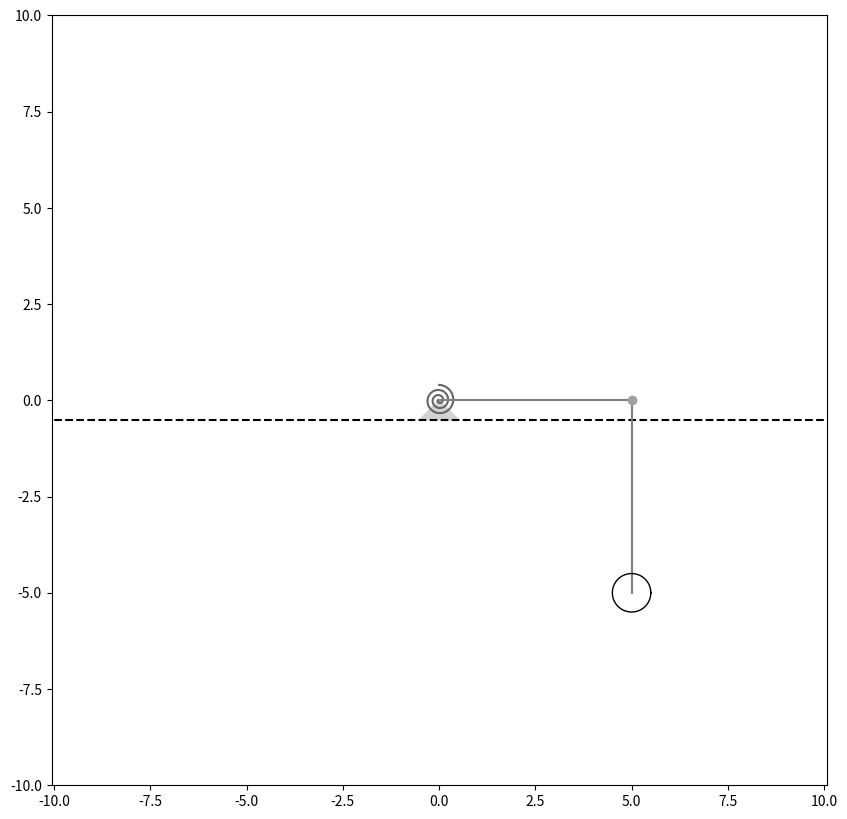
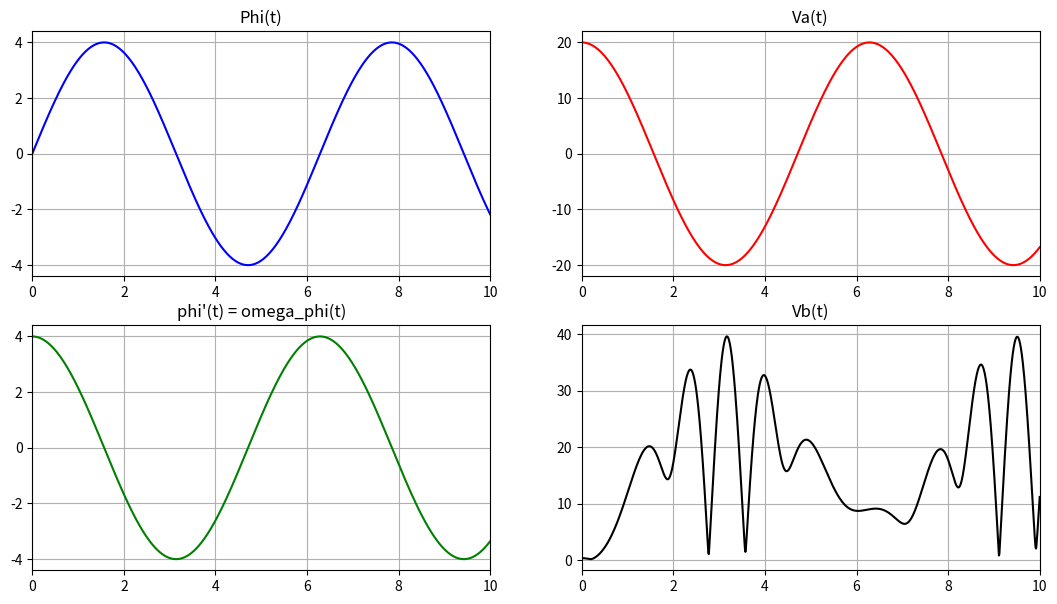

Write Python code to recreate these figures, in order.
import math

import matplotlib.patches as pat
import matplotlib.pyplot as plt
import numpy as np
import sympy as sp
from matplotlib.animation import FuncAnimation

Steps = 1000

t = sp.Symbol('t')

phi = 4 * sp.sin(t)
thetta = math.pi / 4 * 5 * t

omega_phi = sp.diff(phi, t)
omega_thetta = sp.diff(thetta, t)

l = OA = AB = 5
X_A = OA * sp.cos(phi)
Y_A = OA * sp.sin(phi)

X_B =  X_A + AB * sp.sin(thetta)
Y_B =  Y_A  - AB * sp.cos(thetta)


V_A = sp.diff(phi,t) * l
V_r = sp.diff(thetta,t) * l

V_B = sp.sqrt(((l * omega_phi) ** 2) + ((l * omega_thetta) ** 2) - 2 * l * l * omega_phi * omega_thetta * sp.cos(phi - thetta))

Nv= 3
R1 = 0.001
R2 = 0.4
Ksi = np.linspace(0, 0, )


fig = plt.figure(figsize=(10,10))
ax = fig.add_subplot(1,1,1)
ax.axis('equal')
ax.set(xlim=[-10,10], ylim=[-10,10])


T            = np.linspace(0, 10, Steps)
Phi          = np.zeros_like(T)
Omega_phi    = np.zeros_like(T)
XB           = np.zeros_like(T)
YB           = np.zeros_like(T)
XA           = np.zeros_like(T)
YA           = np.zeros_like(T)
Alpha        = np.zeros_like(T)
Phi          = np.zeros_like(T)
VB           = np.zeros_like(T)
VA           = np.zeros_like(T)

for i in range(len(T)):
    Phi[i] = sp.Subs(phi, t, T[i])
    Omega_phi[i] = sp.Subs(omega_phi, t, T[i])
    XA[i] = sp.Subs(X_A, t, T[i])
    YA[i] = sp.Subs(Y_A, t, T[i])
    XB[i] = sp.Subs(X_B, t, T[i])
    YB[i] = sp.Subs(Y_B, t, T[i])
    Phi[i] = sp.Subs(phi, t, T[i])
    VB[i] = sp.Subs(V_B, t, T[i])
    VA[i] = sp.Subs(V_A, t, T[i])

alpha = np.linspace(0, Nv*6.283+Phi[0], Steps)
X_SpiralSpr = -(R1 + alpha * (R2 - R1) / alpha[-1]) * np.sin(alpha)
Y_SpiralSpr = (R1 + alpha * (R2 - R1) / alpha[-1]) * np.cos(alpha)

beta = np.linspace(0, 2*math.pi, Steps)
R_Circle = 0.5
X_Circle = R_Circle * np.cos(beta)
Y_Circle = R_Circle * np.sin(beta)

fig_for_graphs = plt.figure(figsize=[13, 7])
ax_for_graphs = fig_for_graphs.add_subplot(2, 2, 1)
ax_for_graphs.plot(T, Phi, color='blue')
ax_for_graphs.set_title("Phi(t)")
ax_for_graphs.set(xlim=[0, 10])
ax_for_graphs.grid(True)

ax_for_graphs = fig_for_graphs.add_subplot(2, 2, 2)
ax_for_graphs.plot(T, VA, color='red')
ax_for_graphs.set_title('Va(t)')
ax_for_graphs.set(xlim=[0, 10])
ax_for_graphs.grid(True)

ax_for_graphs = fig_for_graphs.add_subplot(2,2,3)
ax_for_graphs.plot(T, Omega_phi, color='green')
ax_for_graphs.set_title("phi'(t) = omega_phi(t)")
ax_for_graphs.set(xlim=[0, 10])
ax_for_graphs.grid(True)

ax_for_graphs = fig_for_graphs.add_subplot(2, 2, 4)
ax_for_graphs.plot(T, VB, color='black')
ax_for_graphs.set_title("Vb(t)")

ax_for_graphs.set(xlim=[0, 10])
ax_for_graphs.grid(True)

OX = ax.plot([-12, 12], [-0.5,-0.5], 'black', linestyle = '--')
Draw_Spring = ax.plot(X_SpiralSpr, Y_SpiralSpr, color='#666666')[0]
Draw_OA=ax.plot([0, XA[0]], [0, YA[0]], color='#808080')[0]
Draw_AB=ax.plot([XA[0], XB[0]], [YA[0], YB[0]], color='#808080' )[0]
PointB = ax.plot(XB[0], YB[0])[0]
PointA = ax.plot(XA[0], YA[0], color='#a0a0a0', marker='o')[0]
Draw_Circle = ax.plot(X_Circle + XB[0], Y_Circle + YB[0], color='black', linewidth=1)[0]
triangle = pat.Polygon([(0,0), (-0.5, -0.5), (0.5, -0.5)], color='#d3d3d3')
ax.add_patch(triangle)

def update(i):
    PointB.set_data(XB[i],YB[i])
    Draw_OA.set_data([0, XA[i]], [0, YA[i]])
    PointA.set_data(XA[i], YA[i])
    Draw_AB.set_data([XA[i], XB[i]], [YA[i], YB[i]])
    Draw_Circle.set_data(X_Circle + XB[i], Y_Circle + YB[i])
    alpha = np.linspace(0, Nv*6.28+Phi[i], 100)
    X_SpiralSpr = -(R1 + alpha * (R2 - R1) / alpha[-1]) * np.sin(alpha - 1.57)
    Y_SpiralSpr = (R1 + alpha * (R2 - R1) / alpha[-1]) * np.cos(alpha - 1.57)
    Draw_Spring.set_data(X_SpiralSpr, Y_SpiralSpr)
    return [PointB, Draw_OA, Draw_Spring, Draw_AB, PointA, Draw_Circle]

anima = FuncAnimation(fig, update, frames=Steps, interval=1)
plt.show()
